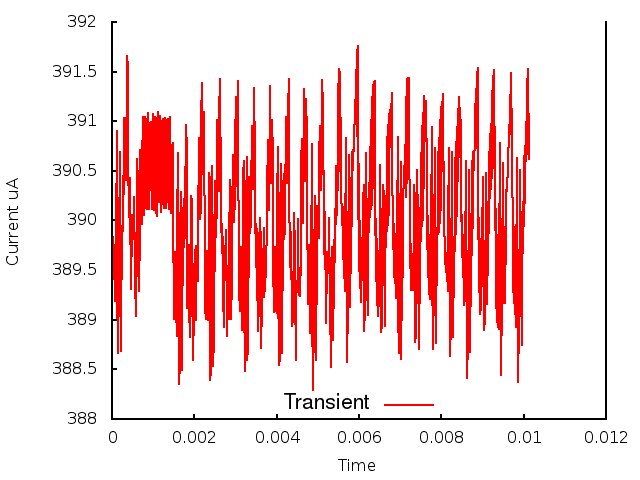

Data behind this chart, as committed beside it:
0.000000, 0.000000, 3.900583
1, 0.000010, 3.898
2, 0.000020, 3.898
3, 0.000030, 3.896
4, 0.000040, 3.897
5, 0.000050, 3.894
6, 0.000060, 3.898
7, 0.000070, 3.892
8, 0.000080, 3.897
9, 0.000090, 3.893
10, 0.000100, 3.904
11, 0.000110, 3.899
12, 0.000120, 3.909
13, 0.000130, 3.89
14, 0.000140, 3.891
15, 0.000150, 3.887
16, 0.000160, 3.894
17, 0.000170, 3.89
18, 0.000180, 3.902
19, 0.000190, 3.896
20, 0.000200, 3.907
21, 0.000210, 3.887
22, 0.000220, 3.895
23, 0.000230, 3.89
24, 0.000240, 3.899
25, 0.000250, 3.894
26, 0.000260, 3.905
27, 0.000270, 3.899
28, 0.000280, 3.906
29, 0.000290, 3.908
30, 0.000300, 3.91
31, 0.000310, 3.91
32, 0.000320, 3.908
33, 0.000330, 3.904
34, 0.000340, 3.904
35, 0.000350, 3.907
36, 0.000360, 3.912
37, 0.000370, 3.917
38, 0.000380, 3.915
39, 0.000390, 3.91
40, 0.000400, 3.907
41, 0.000410, 3.9
42, 0.000420, 3.902
43, 0.000430, 3.904
44, 0.000440, 3.9
45, 0.000450, 3.895
46, 0.000460, 3.893
47, 0.000470, 3.894
48, 0.000480, 3.898
49, 0.000490, 3.901
50, 0.000500, 3.899
51, 0.000510, 3.899
52, 0.000520, 3.898
53, 0.000530, 3.902
54, 0.000540, 3.902
55, 0.000550, 3.895
56, 0.000560, 3.895
57, 0.000570, 3.894
58, 0.000580, 3.89
59, 0.000590, 3.894
60, 0.000600, 3.899
... 952 more rows
